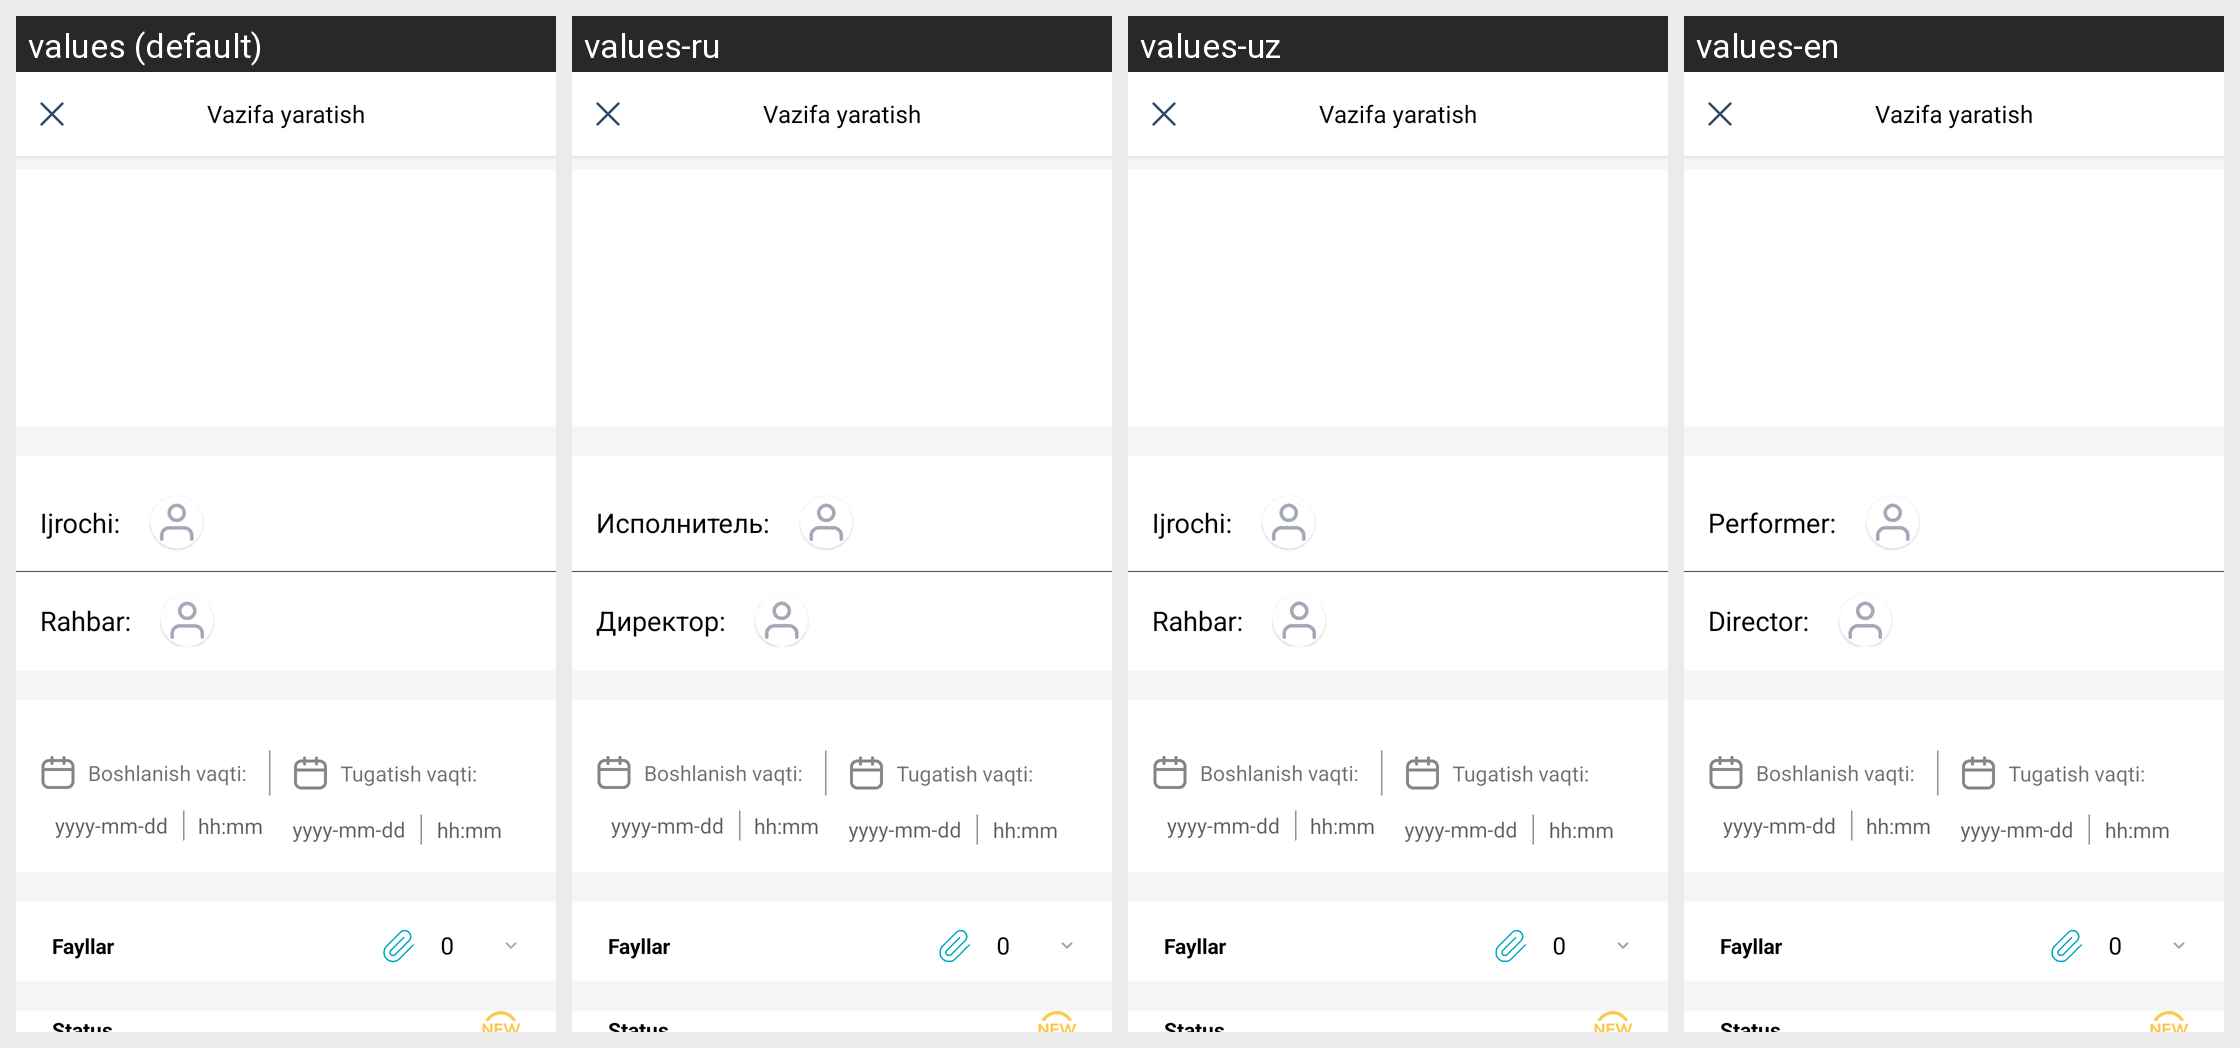

The Android screen above is rendered under several locales of the same app. Produce the string resources it draws, with the default and per-locale values.
Android screen res/layout/fragment_detail_event.xml rendered under 4 locales, left to right: values (default), values-ru, values-uz, values-en. Device: Nexus 5 (rendered at 1080×1920; each locale shown at half size, 540×960, under a caption strip naming it); theme Theme.ProjectManagement.
Strings drawn on this screen, with the default value and each locale's value (text and hints the layout hard-codes, and strings that could not be matched under every locale, appear in the picture but are not listed):

hint_performer
  values: Ijrochi:
  values-ru: Исполнитель:
  values-uz: Ijrochi:
  values-en: Performer:

tv_master
  values: Rahbar:
  values-ru: Директор:
  values-uz: Rahbar:
  values-en: Director:
